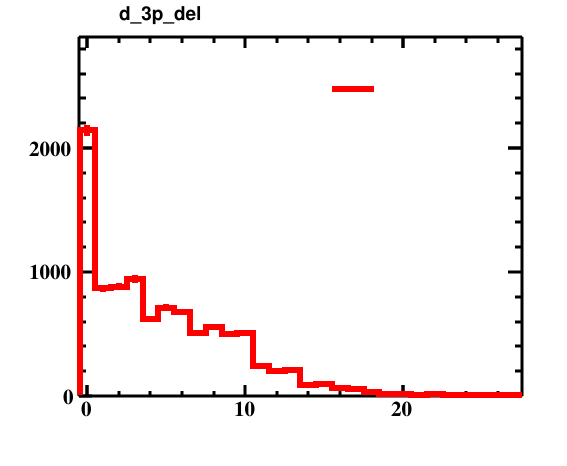

Data behind this chart, as committed beside it:
bin_low_edge, contents, xtitle, binlabel
-1.5, 0.0, , 
-0.5, 2142, , 
0.5, 870.0, , 
1.5, 883.0, , 
2.5, 945.0, , 
3.5, 619.0, , 
4.5, 713.0, , 
5.5, 676.0, , 
6.5, 509.0, , 
7.5, 554.0, , 
8.5, 498.0, , 
9.5, 507.0, , 
10.5, 245.0, , 
11.5, 203.0, , 
12.5, 209.0, , 
13.5, 92.0, , 
14.5, 99.0, , 
15.5, 63.0, , 
16.5, 60.0, , 
17.5, 35.0, , 
18.5, 17.0, , 
19.5, 16.0, , 
20.5, 12.0, , 
21.5, 18.0, , 
22.5, 2.0, , 
23.5, 2.0, , 
24.5, 5.0, , 
25.5, 5.0, , 
26.5, 1.0, , 
27.5, 0.0, , 
